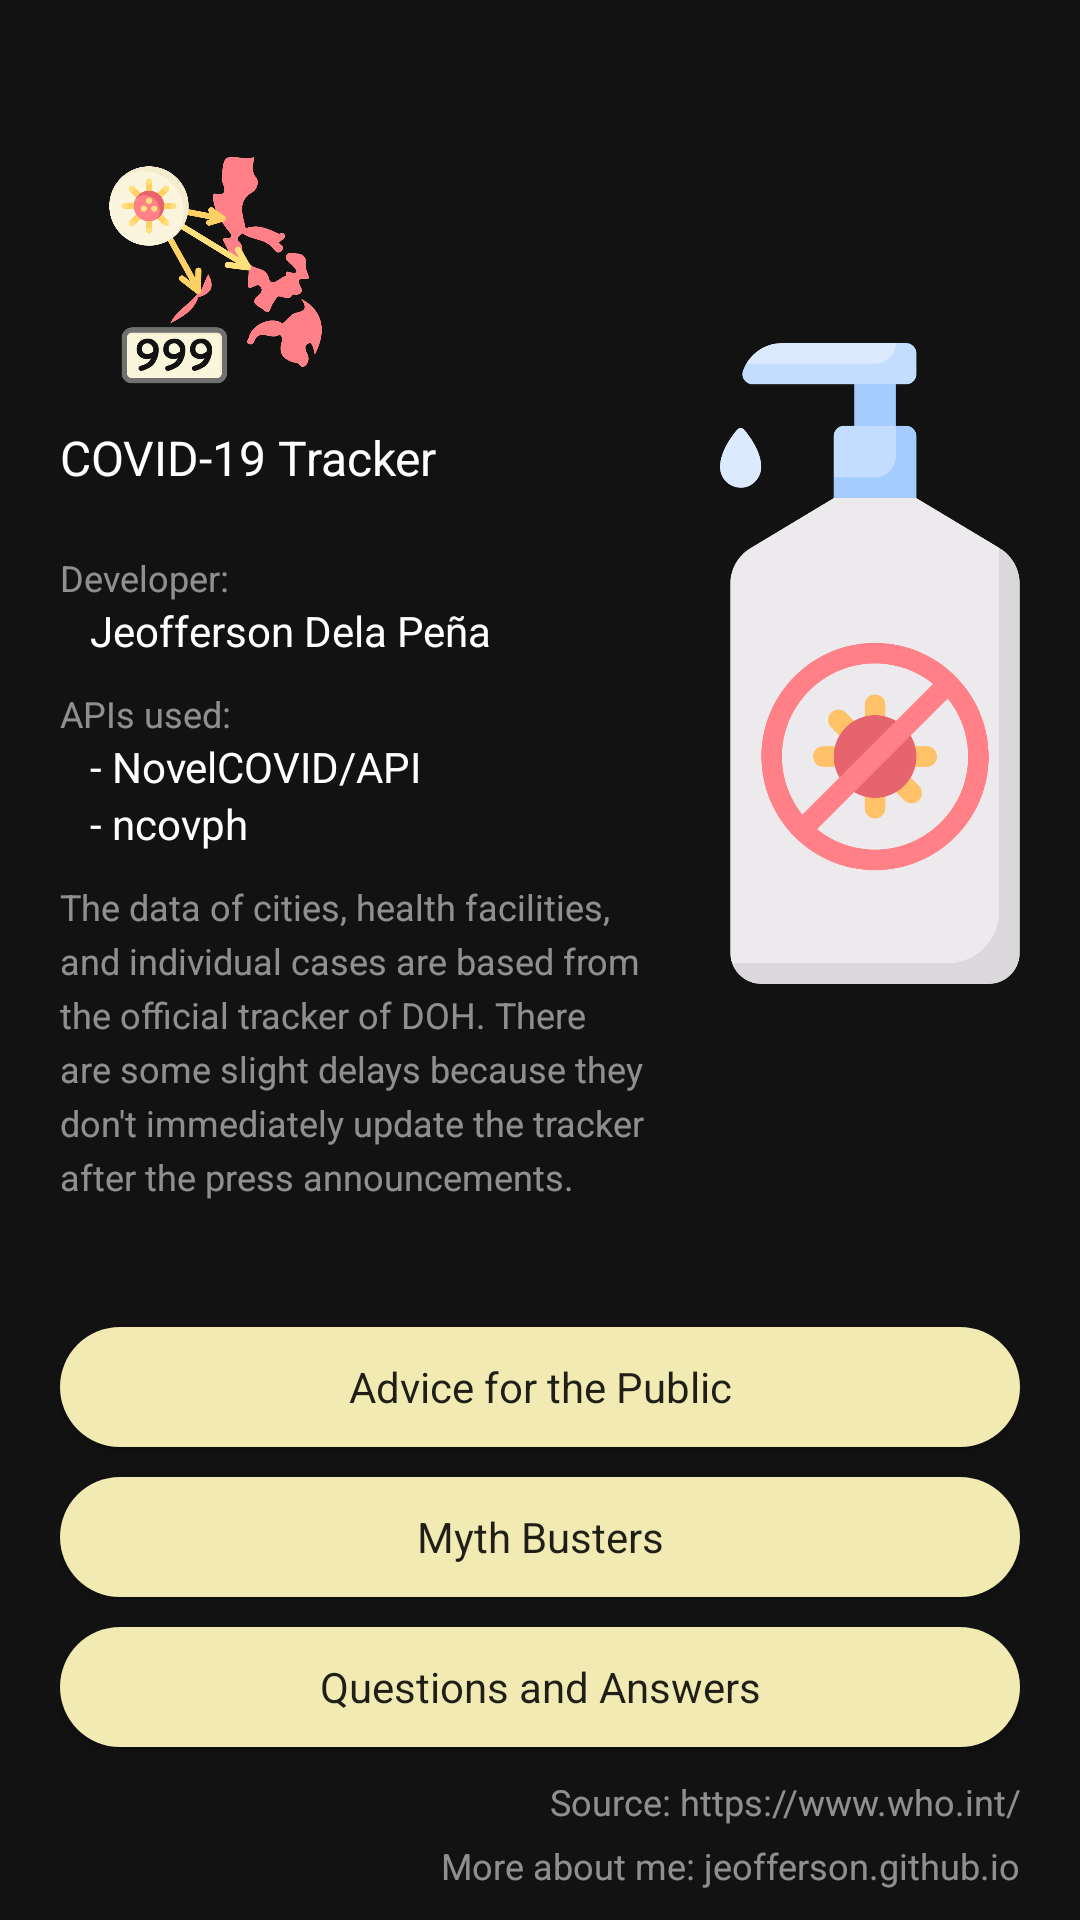

The Android layout XML behind this screen, and the referenced resources:
<!-- AndroidManifest.xml: application theme AppTheme -->
<!-- res/layout/fragment_about.xml -->
<?xml version="1.0" encoding="utf-8"?>
<RelativeLayout
    xmlns:android="http://schemas.android.com/apk/res/android"
    xmlns:tools="http://schemas.android.com/tools"
    style="@style/bg"
    android:layout_width="match_parent"
    android:layout_height="match_parent"
    tools:context=".PackageFragments.FragmentAbout">

    <RelativeLayout
        android:id="@+id/layoutAbout"
        android:layout_above="@id/layoutMoreInformation"
        android:layout_marginStart="20dp"
        android:layout_width="200dp"
        android:layout_height="match_parent">

        <LinearLayout
            android:layout_centerVertical="true"
            android:layout_width="match_parent"
            android:layout_height="wrap_content"
            android:orientation="vertical">

            <ImageView
                android:layout_width="100dp"
                android:layout_height="100dp"
                android:src="@drawable/app_icon"/>

            <TextView
                style="@style/text"
                android:layout_marginBottom="10dp"
                android:layout_width="wrap_content"
                android:layout_height="wrap_content"
                android:textSize="16sp"
                android:text="COVID-19 Tracker"/>

            <View
                android:layout_marginBottom="10dp"
                android:layout_width="150dp"
                android:layout_height="1dp"
                android:background="@drawable/horizontal_line_white"/>

            <LinearLayout
                android:layout_marginBottom="10dp"
                android:layout_width="wrap_content"
                android:layout_height="wrap_content"
                android:orientation="vertical">

                <TextView
                    style="@style/text2"
                    android:layout_width="wrap_content"
                    android:layout_height="wrap_content"
                    android:textSize="12sp"
                    android:text="Developer:"/>

                <TextView
                    style="@style/text"
                    android:layout_marginStart="10dp"
                    android:layout_width="wrap_content"
                    android:layout_height="wrap_content"
                    android:text="Jeofferson Dela Peña"/>

            </LinearLayout>

            <LinearLayout
                android:layout_marginBottom="10dp"
                android:layout_width="wrap_content"
                android:layout_height="wrap_content"
                android:orientation="vertical">

                <TextView
                    style="@style/text2"
                    android:layout_width="wrap_content"
                    android:layout_height="wrap_content"
                    android:textSize="12sp"
                    android:text="APIs used:"/>

                <TextView
                    style="@style/text"
                    android:layout_marginStart="10dp"
                    android:layout_width="wrap_content"
                    android:layout_height="wrap_content"
                    android:text="- NovelCOVID/API"/>

                <TextView
                    style="@style/text"
                    android:layout_marginStart="10dp"
                    android:layout_width="wrap_content"
                    android:layout_height="wrap_content"
                    android:text="- ncovph"/>

            </LinearLayout>

            <TextView
                style="@style/text2"
                android:layout_width="wrap_content"
                android:layout_height="wrap_content"
                android:lineSpacingMultiplier="1"
                android:lineSpacingExtra="4dp"
                android:textSize="12sp"
                android:text="The data of cities, health facilities, and individual cases are based from the official tracker of DOH. There are some slight delays because they don't immediately update the tracker after the press announcements."/>

        </LinearLayout>

    </RelativeLayout>

    <ImageView
        android:layout_margin="20dp"
        android:layout_width="match_parent"
        android:layout_height="match_parent"
        android:layout_toEndOf="@id/layoutAbout"
        android:layout_above="@id/layoutMoreInformation"
        android:src="@drawable/disinfectant"/>

    <LinearLayout
        android:id="@+id/layoutMoreInformation"
        android:layout_alignParentBottom="true"
        android:layout_width="match_parent"
        android:layout_height="wrap_content"
        android:paddingStart="20dp"
        android:paddingEnd="20dp"
        android:paddingBottom="10dp"
        android:orientation="vertical">

        <Button
            android:background="@drawable/button"
            android:id="@+id/btnAdviceForThePublic"
            android:layout_width="match_parent"
            android:layout_height="40dp"
            android:textAllCaps="false"
            android:text="Advice for the Public"/>

        <Button
            android:background="@drawable/button"
            android:id="@+id/btnMythBusters"
            android:layout_marginTop="10dp"
            android:layout_width="match_parent"
            android:layout_height="40dp"
            android:textAllCaps="false"
            android:text="Myth Busters"/>

        <Button
            android:background="@drawable/button"
            android:id="@+id/btnQuestionsAndAnswers"
            android:layout_marginTop="10dp"
            android:layout_width="match_parent"
            android:layout_height="40dp"
            android:textAllCaps="false"
            android:text="Questions and Answers"/>

        <TextView
            style="@style/text2"
            android:layout_marginTop="10dp"
            android:layout_width="match_parent"
            android:layout_height="wrap_content"
            android:gravity="end"
            android:textSize="12sp"
            android:text="Source: https://www.who.int/"/>

        <TextView
            style="@style/text2"
            android:layout_marginTop="5dp"
            android:layout_width="match_parent"
            android:layout_height="wrap_content"
            android:gravity="end"
            android:textSize="12sp"
            android:text="More about me: jeofferson.github.io"/>

    </LinearLayout>

</RelativeLayout>
<!-- resources referenced by this layout -->
<resources>
  <!-- drawable app_icon: png bitmap (drawable-hdpi, 46615 bytes) -->
  <!-- drawable button (drawable) -->
  <?xml version="1.0" encoding="utf-8"?>
  <shape xmlns:android="http://schemas.android.com/apk/res/android">
      <corners
          android:radius="30dp"/>
      <solid
          android:color="@color/colorAccent"/>
  </shape>
  <!-- drawable disinfectant: png bitmap (drawable-hdpi, 30378 bytes) -->
  <style name="bg">
          <item name="android:background">@color/bgDark</item>
      </style>
  <style name="text">
          <item name="android:textColor">@color/white</item>
      </style>
  <style name="text2">
          <item name="android:textColor">@color/white2</item>
      </style>
  <style name="AppTheme" parent="Theme.AppCompat.Light.NoActionBar">
          
          <item name="colorPrimary">@color/colorPrimary</item>
          <item name="colorPrimaryDark">@color/colorPrimaryDark</item>
          <item name="colorAccent">@color/colorAccent</item>
  
          <item name="fontFamily">@font/lato</item>
      </style>
  <color name="colorAccent">@color/blue</color>
  <color name="bgDark">@color/standardBlack</color>
  <color name="white">#FFFFFF</color>
  <color name="white2">#87FFFFFF</color>
  <color name="colorPrimary">@color/green</color>
  <color name="colorPrimaryDark">@color/black</color>
  <color name="blue">#F1EAB3</color>
  <color name="standardBlack">#121212</color>
  <color name="green">#398D80</color>
  <color name="black">#000000</color>
</resources>
